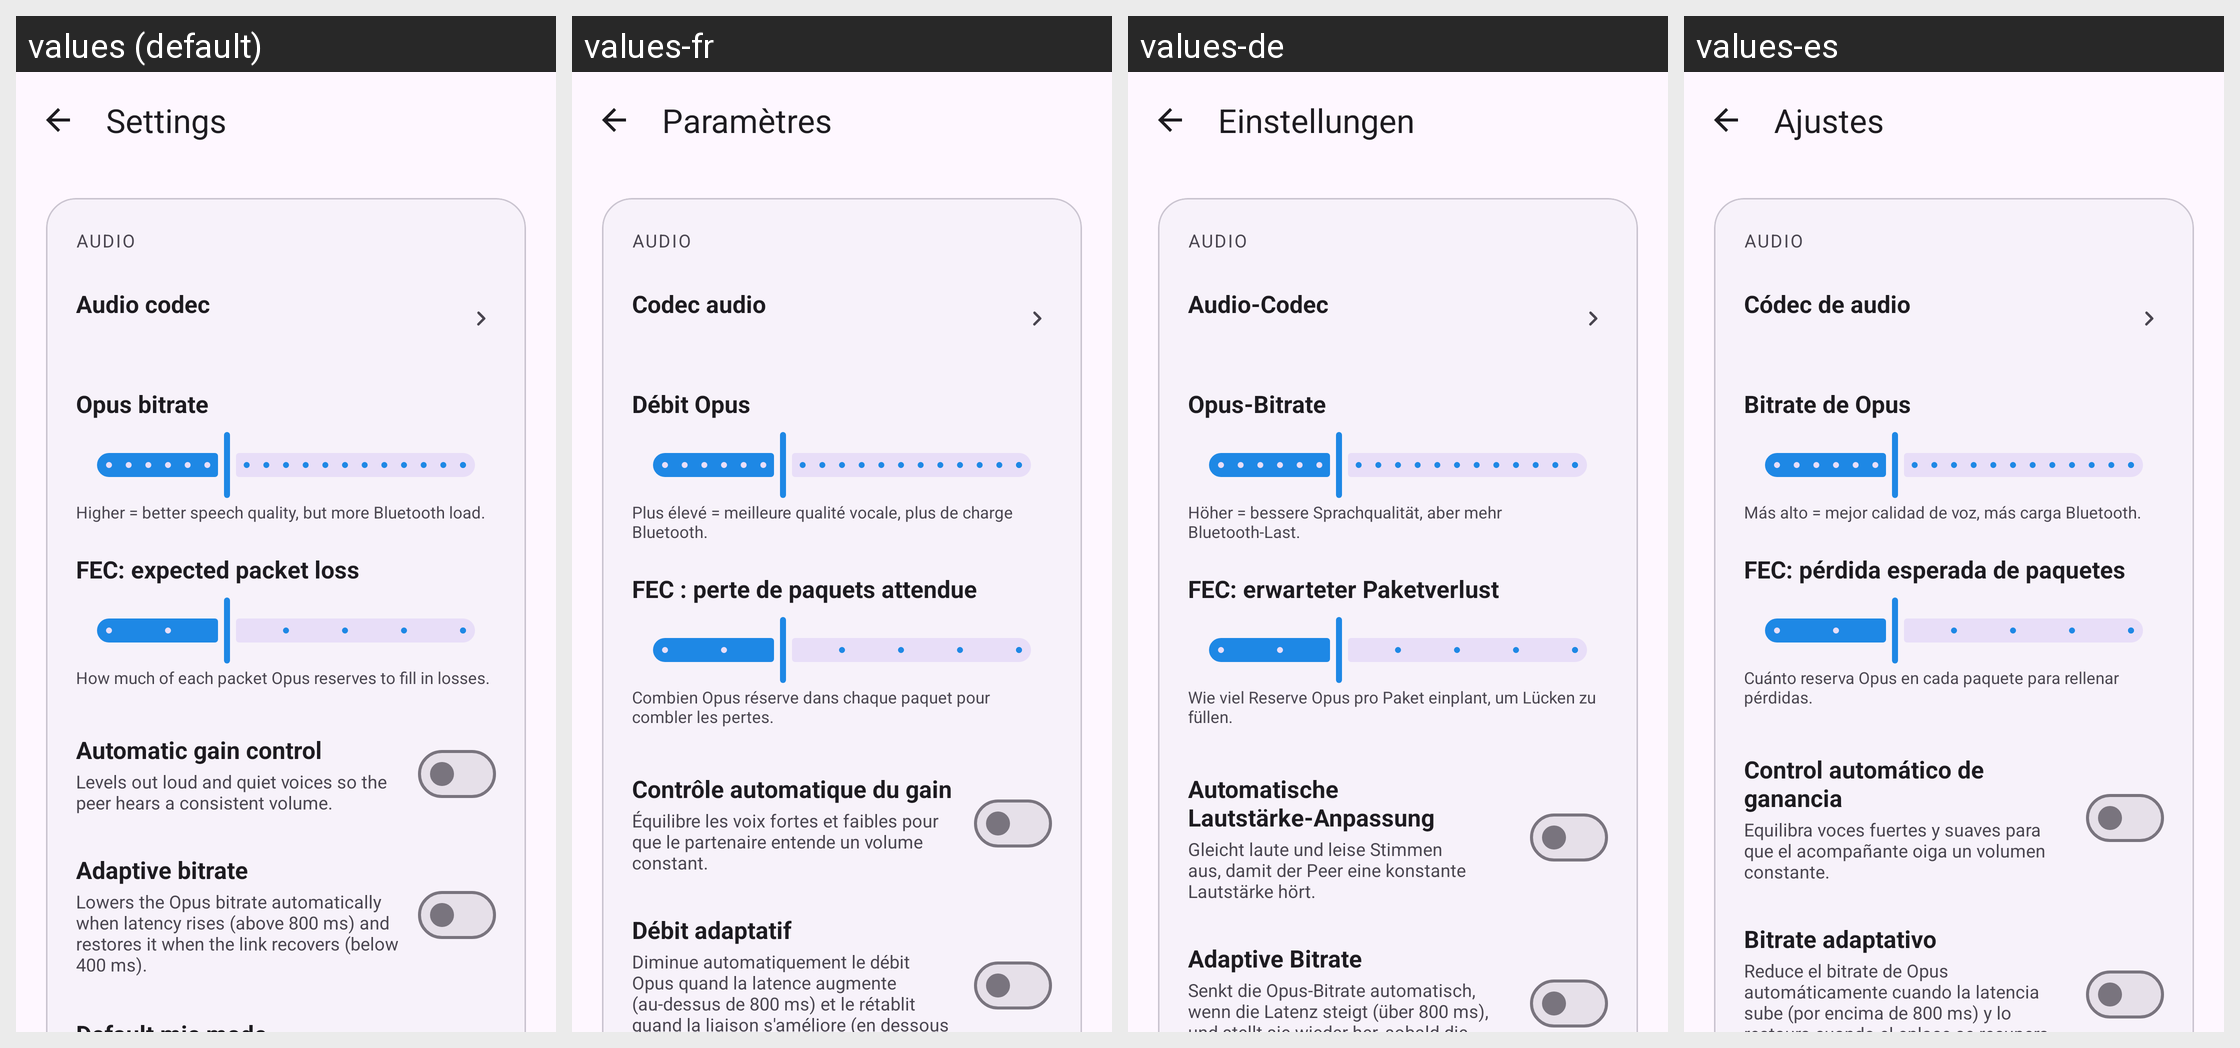

Locale-by-locale string values for the Android screen shown in this grid:
Android screen res/layout/activity_settings.xml rendered under 4 locales, left to right: values (default), values-fr, values-de, values-es. Device: Nexus 5 (rendered at 1080×1920; each locale shown at half size, 540×960, under a caption strip naming it); theme Theme.SpeakEasy.
Other locales in the repository, not shown: values-it.
Strings drawn on this screen, with the default value and each locale's value (text and hints the layout hard-codes, and strings that could not be matched under every locale, appear in the picture but are not listed):

settings_title
  values: Settings
  values-fr: Paramètres
  values-de: Einstellungen
  values-es: Ajustes

prefs_audio_section
  values: Audio
  values-fr: Audio
  values-de: Audio
  values-es: Audio

prefs_codec_title
  values: Audio codec
  values-fr: Codec audio
  values-de: Audio-Codec
  values-es: Códec de audio

prefs_bitrate_title
  values: Opus bitrate
  values-fr: Débit Opus
  values-de: Opus-Bitrate
  values-es: Bitrate de Opus

prefs_bitrate_hint
  values: Higher = better speech quality, but more Bluetooth load.
  values-fr: Plus élevé = meilleure qualité vocale, plus de charge Bluetooth.
  values-de: Höher = bessere Sprachqualität, aber mehr Bluetooth-Last.
  values-es: Más alto = mejor calidad de voz, más carga Bluetooth.

prefs_fec_title
  values: FEC: expected packet loss
  values-fr: FEC : perte de paquets attendue
  values-de: FEC: erwarteter Paketverlust
  values-es: FEC: pérdida esperada de paquetes

prefs_fec_hint
  values: How much of each packet Opus reserves to fill in losses.
  values-fr: Combien Opus réserve dans chaque paquet pour combler les pertes.
  values-de: Wie viel Reserve Opus pro Paket einplant, um Lücken zu füllen.
  values-es: Cuánto reserva Opus en cada paquete para rellenar pérdidas.

prefs_agc_title
  values: Automatic gain control
  values-fr: Contrôle automatique du gain
  values-de: Automatische Lautstärke-Anpassung
  values-es: Control automático de ganancia

prefs_agc_summary
  values: Levels out loud and quiet voices so the peer hears a consistent volume.
  values-fr: Équilibre les voix fortes et faibles pour que le partenaire entende un volume constant.
  values-de: Gleicht laute und leise Stimmen aus, damit der Peer eine konstante Lautstärke hört.
  values-es: Equilibra voces fuertes y suaves para que el acompañante oiga un volumen constante.

prefs_adaptive_bitrate_title
  values: Adaptive bitrate
  values-fr: Débit adaptatif
  values-de: Adaptive Bitrate
  values-es: Bitrate adaptativo

prefs_adaptive_bitrate_summary
  values: Lowers the Opus bitrate automatically when latency rises (above 800 ms) and restores it when the link recovers (below 400 ms).
  values-fr: Diminue automatiquement le débit Opus quand la latence augmente (au-dessus de 800 ms) et le rétablit quand la liaison s'améliore (en dessous de 400 ms).
  values-de: Senkt die Opus-Bitrate automatisch, wenn die Latenz steigt (über 800 ms), und stellt sie wieder her, sobald die Strecke sich erholt (unter 400 ms).
  values-es: Reduce el bitrate de Opus automáticamente cuando la latencia sube (por encima de 800 ms) y lo restaura cuando el enlace se recupera (por debajo de 400 ms).
